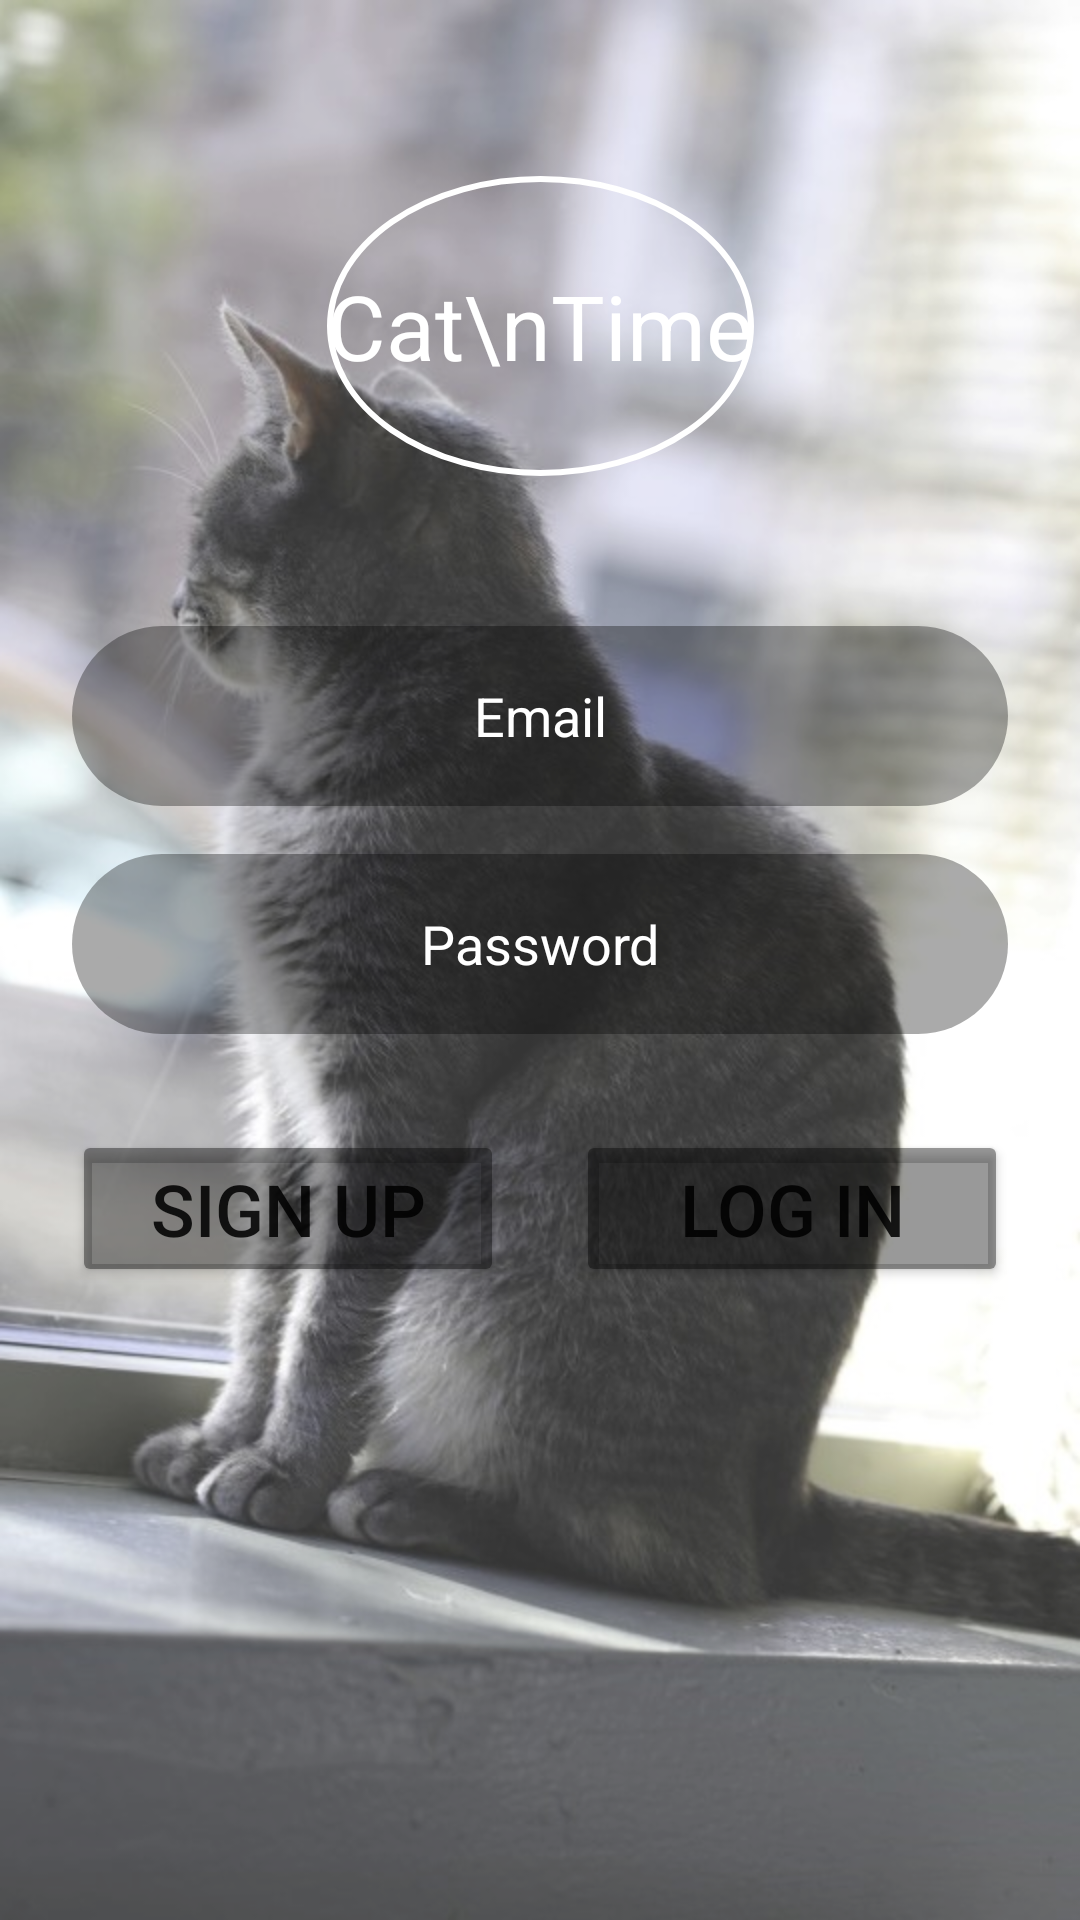

Write the Android layout XML for this screen, with the resource values it uses.
<!-- AndroidManifest.xml: application theme Theme.CatTime -->
<!-- res/layout/login_fragment.xml -->
<?xml version="1.0" encoding="utf-8"?>
<FrameLayout xmlns:android="http://schemas.android.com/apk/res/android"
    xmlns:app="http://schemas.android.com/apk/res-auto"
    xmlns:tools="http://schemas.android.com/tools"
    android:id="@+id/main"
    android:layout_width="match_parent"
    android:layout_height="match_parent"
    android:background="@drawable/cat_background"
    tools:context=".ui.login.LoginFragment">


    <androidx.constraintlayout.widget.ConstraintLayout
        android:layout_width="match_parent"
        android:layout_height="match_parent"
        android:background="#3fff">

        <RelativeLayout
            android:id="@+id/progressBarLogIn"
            android:layout_width="0dp"
            android:layout_height="0dp"
            android:visibility="gone"
            app:layout_constraintBottom_toBottomOf="parent"
            app:layout_constraintEnd_toEndOf="parent"
            app:layout_constraintStart_toStartOf="parent"
            app:layout_constraintTop_toTopOf="parent">

            <ProgressBar
                style="?android:attr/progressBarStyle"
                android:layout_width="wrap_content"
                android:layout_height="wrap_content"
                android:layout_centerInParent="true"/>
        </RelativeLayout>

        <TextView
            android:id="@+id/textView"
            android:layout_width="wrap_content"
            android:layout_height="wrap_content"
            android:layout_marginStart="8dp"
            android:layout_marginTop="50dp"
            android:layout_marginEnd="8dp"
            android:layout_marginBottom="50dp"
            android:background="@drawable/circle"
            android:gravity="center"
            android:text="Cat\nTime"
            android:textColor="@color/white"
            android:textSize="30sp"
            app:layout_constraintBottom_toTopOf="@+id/editTextEmail"
            app:layout_constraintEnd_toEndOf="parent"
            app:layout_constraintStart_toStartOf="parent"
            app:layout_constraintTop_toTopOf="parent"
            app:layout_constraintVertical_bias="1.0" />

        <EditText
            android:id="@+id/editTextEmail"
            android:layout_width="0dp"
            android:layout_height="60dp"
            android:layout_marginStart="24dp"
            android:layout_marginEnd="24dp"
            android:background="@drawable/rectangle"
            android:ems="10"
            android:gravity="center"
            android:hint="Email"
            android:inputType="textEmailAddress"
            android:textColor="@color/white"
            android:textColorHint="@color/white"
            app:layout_constraintBottom_toBottomOf="parent"
            app:layout_constraintEnd_toEndOf="parent"
            app:layout_constraintStart_toStartOf="parent"
            app:layout_constraintTop_toTopOf="parent"
            app:layout_constraintVertical_bias="0.36" />

        <EditText
            android:id="@+id/editTextPassword"
            android:layout_width="0dp"
            android:layout_height="60dp"
            android:layout_marginStart="24dp"
            android:layout_marginTop="16dp"
            android:layout_marginEnd="24dp"
            android:background="@drawable/rectangle"
            android:ems="10"
            android:gravity="center"
            android:hint="Password"
            android:inputType="textPassword"
            android:textColor="@color/white"
            android:textColorHint="@color/white"
            app:layout_constraintEnd_toEndOf="parent"
            app:layout_constraintStart_toStartOf="parent"
            app:layout_constraintTop_toBottomOf="@+id/editTextEmail" />

        <Button
            android:id="@+id/login_btn"
            android:layout_width="0dp"
            android:layout_height="wrap_content"
            android:layout_marginTop="32dp"
            android:backgroundTint="#66000000"
            android:text="Log In"
            android:textSize="24sp"
            app:layout_constraintEnd_toEndOf="@+id/editTextPassword"
            app:layout_constraintHorizontal_bias="1.0"
            app:layout_constraintStart_toStartOf="@+id/editTextPassword"
            app:layout_constraintTop_toBottomOf="@+id/editTextPassword"
            app:layout_constraintWidth_percent="0.4" />

        <Button
            android:id="@+id/signUp_btn"
            android:layout_width="0dp"
            android:layout_height="wrap_content"
            android:layout_marginTop="32dp"
            android:backgroundTint="#66000000"
            android:text="Sign Up"
            android:textSize="24sp"
            app:layout_constraintEnd_toEndOf="@+id/editTextPassword"
            app:layout_constraintHorizontal_bias="0.0"
            app:layout_constraintStart_toStartOf="@+id/editTextPassword"
            app:layout_constraintTop_toBottomOf="@+id/editTextPassword"
            app:layout_constraintWidth_percent="0.4" />

    </androidx.constraintlayout.widget.ConstraintLayout>
</FrameLayout>
<!-- resources referenced by this layout -->
<resources>
  <!-- drawable cat_background: jpg bitmap (drawable, 77494 bytes) -->
  <!-- drawable circle (drawable) -->
  <?xml version="1.0" encoding="utf-8"?>
  <shape xmlns:android="http://schemas.android.com/apk/res/android"
      android:shape="oval">
      <corners android:radius="150dp"/>
      <stroke android:color="#ffffff"
          android:width="2dp"/>
      <size android:width="100dp"
          android:height="100dp"/>
  
  </shape>
  <!-- drawable rectangle (drawable) -->
  <?xml version="1.0" encoding="utf-8"?>
  <shape xmlns:android="http://schemas.android.com/apk/res/android">
      <solid android:color="#5000"/>
      <corners android:radius="40dp"/>
  </shape>
  <style name="Theme.CatTime" parent="Theme.MaterialComponents.DayNight.NoActionBar">
          
          <item name="colorPrimary">@color/purple_500</item>
          <item name="colorPrimaryVariant">@color/purple_700</item>
          <item name="colorOnPrimary">@color/white</item>
          
          <item name="colorSecondary">@color/teal_200</item>
          <item name="colorSecondaryVariant">@color/teal_700</item>
          <item name="colorOnSecondary">@color/black</item>
          
          <item name="android:statusBarColor" tools:targetApi="l">?attr/colorPrimaryVariant</item>
          
      </style>
  <!-- not gathered from this repository: default colours our renderer supplied (Android Studio template values) -->
  <color name="purple_500">#FF6200EE</color>
  <color name="purple_700">#FF3700B3</color>
  <color name="teal_200">#FF03DAC5</color>
  <color name="teal_700">#FF018786</color>
  <color name="black">#FF000000</color>
  <color name="white">#FFFFFFFF</color>
</resources>
